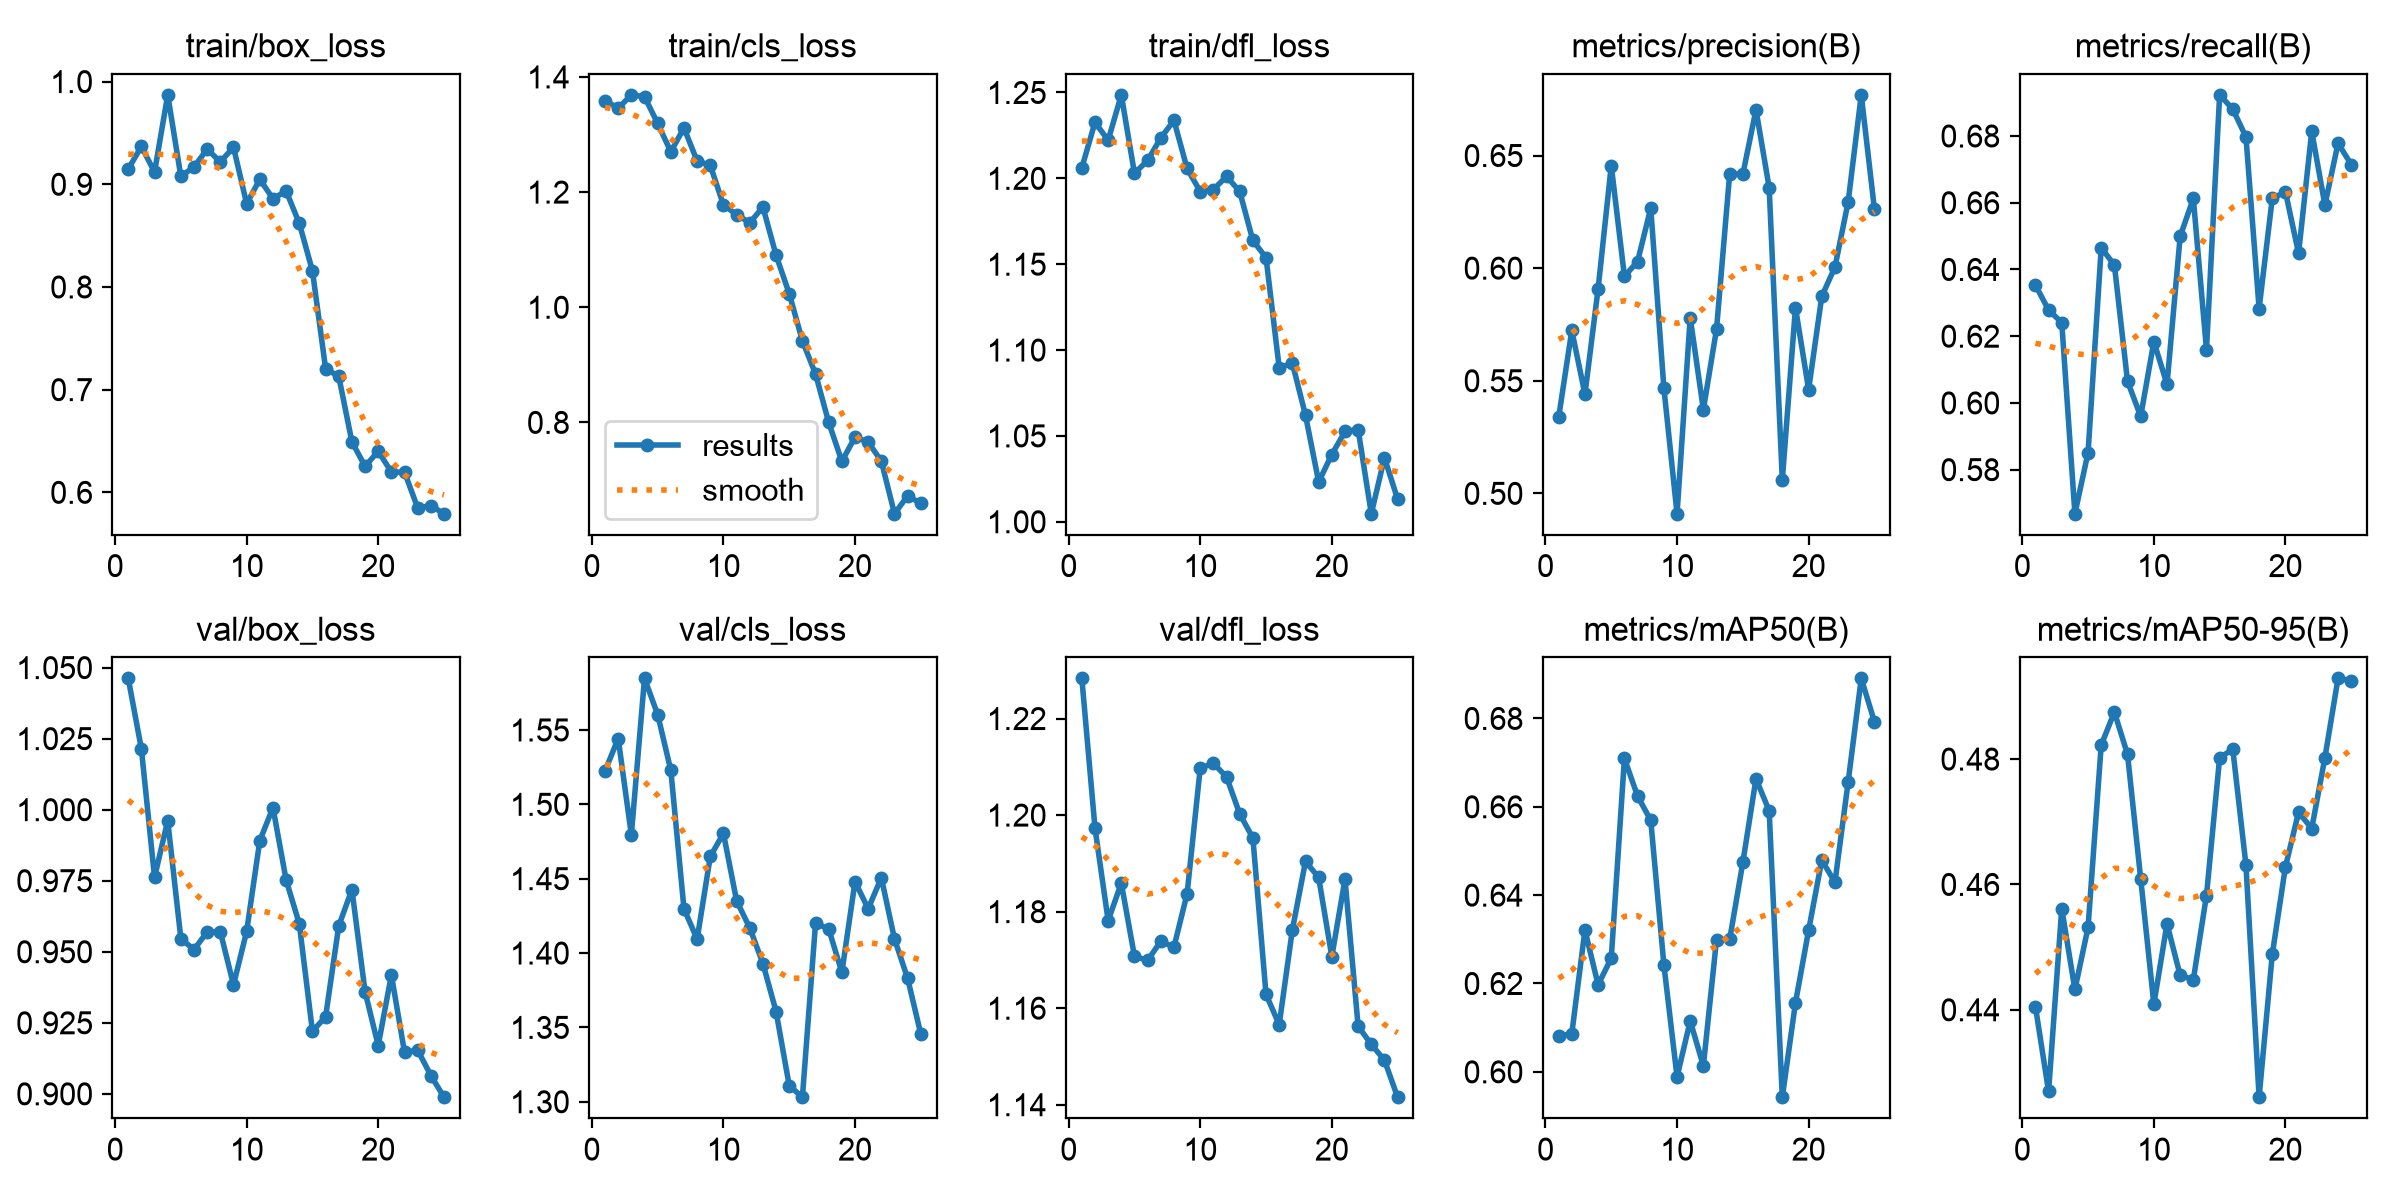

The table this chart was drawn from, first rows:
epoch, time, train/box_loss, train/cls_loss, train/dfl_loss, metrics/precision(B), metrics/recall(B), metrics/mAP50(B), metrics/mAP50-95(B), val/box_loss, val/cls_loss, val/dfl_loss, lr/pg0, lr/pg1, lr/pg2
1, 252.5, 0.9148, 1.359, 1.206, 0.5337, 0.6353, 0.6081, 0.4405, 1.046, 1.522, 1.228, 0.0001421, 0.0001421, 0.0001421
2, 509.2, 0.9369, 1.346, 1.233, 0.5723, 0.6278, 0.6086, 0.427, 1.021, 1.544, 1.197, 0.0002757, 0.0002757, 0.0002757
3, 767.9, 0.9118, 1.369, 1.222, 0.544, 0.6241, 0.6321, 0.4561, 0.9762, 1.48, 1.178, 0.0003979, 0.0003979, 0.0003979
4, 1028, 0.9871, 1.366, 1.249, 0.5908, 0.5668, 0.6197, 0.4432, 0.9962, 1.585, 1.186, 0.0003833, 0.0003833, 0.0003833
5, 1291, 0.9076, 1.319, 1.203, 0.6456, 0.5851, 0.6257, 0.4531, 0.9546, 1.56, 1.171, 0.0003661, 0.0003661, 0.0003661
6, 1550, 0.917, 1.27, 1.21, 0.5964, 0.6464, 0.6709, 0.4822, 0.9508, 1.523, 1.17, 0.0003489, 0.0003489, 0.0003489
7, 1805, 0.9343, 1.311, 1.224, 0.6029, 0.6414, 0.6624, 0.4875, 0.957, 1.43, 1.174, 0.0003316, 0.0003316, 0.0003316
8, 2060, 0.9217, 1.254, 1.234, 0.6267, 0.6065, 0.657, 0.4807, 0.9571, 1.409, 1.173, 0.0003144, 0.0003144, 0.0003144
9, 2316, 0.9361, 1.246, 1.206, 0.5467, 0.596, 0.6242, 0.4609, 0.9384, 1.465, 1.184, 0.0002972, 0.0002972, 0.0002972
10, 2570, 0.881, 1.178, 1.192, 0.491, 0.6184, 0.5989, 0.4409, 0.9572, 1.48, 1.21, 0.00028, 0.00028, 0.00028
11, 2829, 0.9049, 1.161, 1.193, 0.578, 0.6056, 0.6115, 0.4537, 0.9891, 1.435, 1.211, 0.0002627, 0.0002627, 0.0002627
12, 3085, 0.8859, 1.147, 1.201, 0.5372, 0.6499, 0.6014, 0.4455, 1.001, 1.417, 1.208, 0.0002455, 0.0002455, 0.0002455
13, 3340, 0.8935, 1.174, 1.192, 0.5729, 0.6613, 0.6299, 0.4448, 0.9752, 1.393, 1.2, 0.0002283, 0.0002283, 0.0002283
14, 3596, 0.862, 1.09, 1.164, 0.6419, 0.616, 0.63, 0.4582, 0.9599, 1.361, 1.195, 0.0002111, 0.0002111, 0.0002111
15, 3852, 0.8157, 1.024, 1.154, 0.6417, 0.6923, 0.6474, 0.4802, 0.922, 1.311, 1.163, 0.0001938, 0.0001938, 0.0001938
16, 4117, 0.7205, 0.9417, 1.09, 0.6704, 0.688, 0.6663, 0.4816, 0.9271, 1.303, 1.157, 0.0001766, 0.0001766, 0.0001766
17, 4399, 0.7129, 0.8841, 1.092, 0.6358, 0.6797, 0.6591, 0.4631, 0.9591, 1.42, 1.176, 0.0001594, 0.0001594, 0.0001594
18, 4683, 0.6493, 0.7999, 1.062, 0.506, 0.6283, 0.5943, 0.4261, 0.9719, 1.416, 1.19, 0.0001422, 0.0001422, 0.0001422
19, 4980, 0.6253, 0.7324, 1.023, 0.5825, 0.6613, 0.6156, 0.4488, 0.9359, 1.387, 1.187, 0.0001249, 0.0001249, 0.0001249
20, 5274, 0.6401, 0.7746, 1.039, 0.5461, 0.6633, 0.632, 0.4628, 0.917, 1.448, 1.171, 0.0001077, 0.0001077, 0.0001077
21, 5559, 0.6197, 0.766, 1.053, 0.5875, 0.6448, 0.6479, 0.4715, 0.9419, 1.43, 1.187, 9.048e-05, 9.048e-05, 9.048e-05
22, 5858, 0.6196, 0.7326, 1.054, 0.6005, 0.6814, 0.6429, 0.4689, 0.9146, 1.451, 1.156, 7.3254e-05, 7.3254e-05, 7.3254e-05
23, 6117, 0.5849, 0.6414, 1.005, 0.6292, 0.6593, 0.6655, 0.4802, 0.9154, 1.409, 1.153, 5.6028e-05, 5.6028e-05, 5.6028e-05
24, 6376, 0.587, 0.6724, 1.037, 0.6769, 0.6778, 0.6891, 0.4929, 0.9064, 1.383, 1.149, 3.8802e-05, 3.8802e-05, 3.8802e-05
25, 6637, 0.5792, 0.6594, 1.013, 0.6263, 0.6714, 0.6793, 0.4925, 0.8988, 1.345, 1.142, 2.1576e-05, 2.1576e-05, 2.1576e-05
